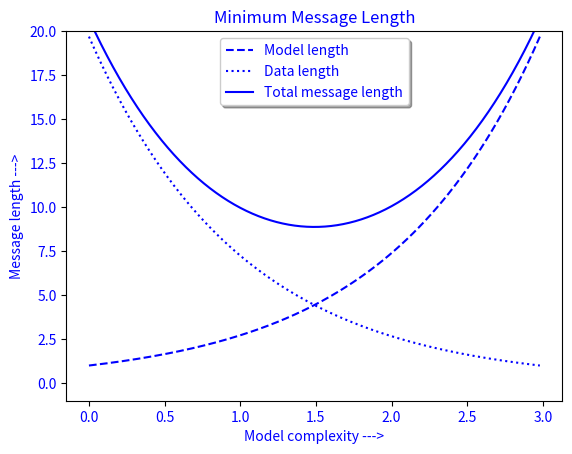

Here is the Python script that generated this plot:
%matplotlib inline

import numpy as np
import matplotlib.pyplot as plt
import matplotlib.text as text

a = np.arange(0, 3, .02)
b = np.arange(0, 3, .02)
c = np.exp(a)
d = c[::-1]

fig, ax = plt.subplots()
plt.plot(a, c, 'k--', a, d, 'k:', a, c + d, 'k')
plt.legend(('Model length', 'Data length', 'Total message length'),
           loc='upper center', shadow=True)
plt.ylim([-1, 20])
plt.grid(False)
plt.xlabel('Model complexity --->')
plt.ylabel('Message length --->')
plt.title('Minimum Message Length')


# match on arbitrary function
def myfunc(x):
    return hasattr(x, 'set_color') and not hasattr(x, 'set_facecolor')

for o in fig.findobj(myfunc):
    o.set_color('blue')

# match on class instances
for o in fig.findobj(text.Text):
    o.set_fontstyle('italic')


plt.show()